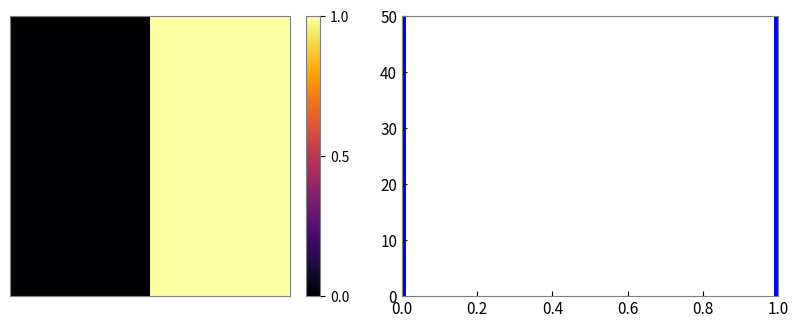

This figure's Python source: (Note: this script raises an exception after producing the figure.)
"""Reproduce the variance examples; symbolic axis labels live in QMD."""
import argparse
from pathlib import Path

import matplotlib
matplotlib.use("Agg")
import matplotlib.pyplot as plt
import numpy as np

cases = {"unmixed": (0, 1), "partially-mixed": (0.2, 0.8),
         "nearly-mixed": (0.4, 0.6), "fully-mixed": (0.5, 0.5)}
parser = argparse.ArgumentParser(description=__doc__)
parser.add_argument("--cases", nargs="+", choices=cases, default=list(cases))
args = parser.parse_args()

for name in args.cases:
    values = cases[name]
    data = np.full((10, 10), values[0], dtype=float)
    data[:, 5:] = values[1]
    fig = plt.figure(figsize=(8, 3.5))
    cell = fig.add_axes([0.02, 0.15, 0.35, 0.8])
    image = cell.imshow(data, cmap="inferno", vmin=0, vmax=1,
                        interpolation="nearest", aspect="equal")
    cell.set(xticks=[], yticks=[])
    scale = fig.add_axes([0.39, 0.15, 0.018, 0.8])
    fig.colorbar(image, cax=scale, ticks=[0, 0.5, 1])
    scale.tick_params(labelsize=10)
    histogram = fig.add_axes([0.51, 0.15, 0.47, 0.8])
    histogram.hist(data.ravel(), bins=np.linspace(0, 1, 100), color="blue")
    histogram.set(xlim=(0, 1), ylim=(0, 100 if values[0] == values[1] else 50),
                  xticks=np.linspace(0, 1, 6))
    histogram.tick_params(direction="in", labelsize=11)
    for ax in (cell, histogram, scale):
        for spine in ax.spines.values():
            spine.set_color("0.5")
    fig.savefig(Path(__file__).with_name(f"variance-{name}.svg"))
    plt.close(fig)
